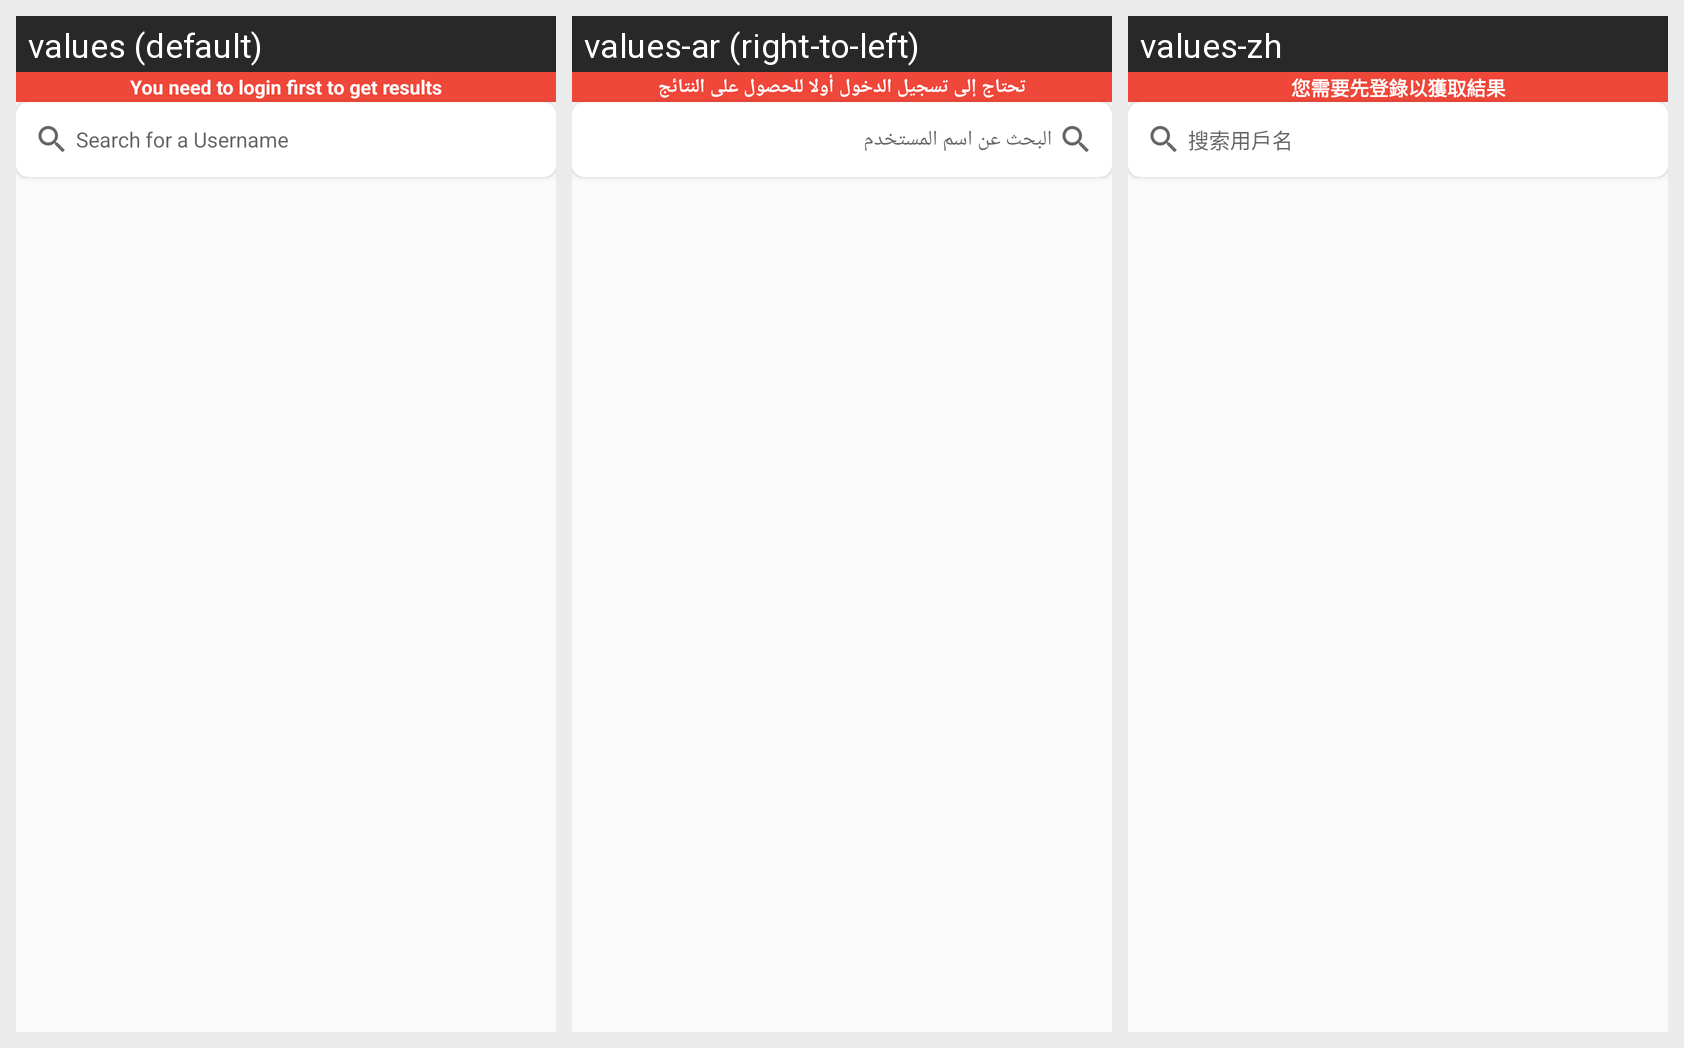

Locale-by-locale string values for the Android screen shown in this grid:
Android screen res/layout/activity_instagram_bulk_downloader.xml rendered under 3 locales, left to right: values (default), values-ar (right-to-left), values-zh. Device: Nexus 5 (rendered at 1080×1920; each locale shown at half size, 540×960, under a caption strip naming it); theme AppTheme.
Other locales in the repository, not shown: values-de, values-fr, values-hi-rIN, values-pt-rBR, values-tr-rTR, values-ur-rPK.
Strings drawn on this screen, with the default value and each locale's value (text and hints the layout hard-codes, and strings that could not be matched under every locale, appear in the picture but are not listed):

youneedloginfirest
  values: You need to login first to get results
  values-ar: تحتاج إلى تسجيل الدخول أولا للحصول على النتائج
  values-zh: 您需要先登錄以獲取結果

search_a_username
  values: Search for a Username
  values-ar: البحث عن اسم المستخدم
  values-zh: 搜索用戶名
